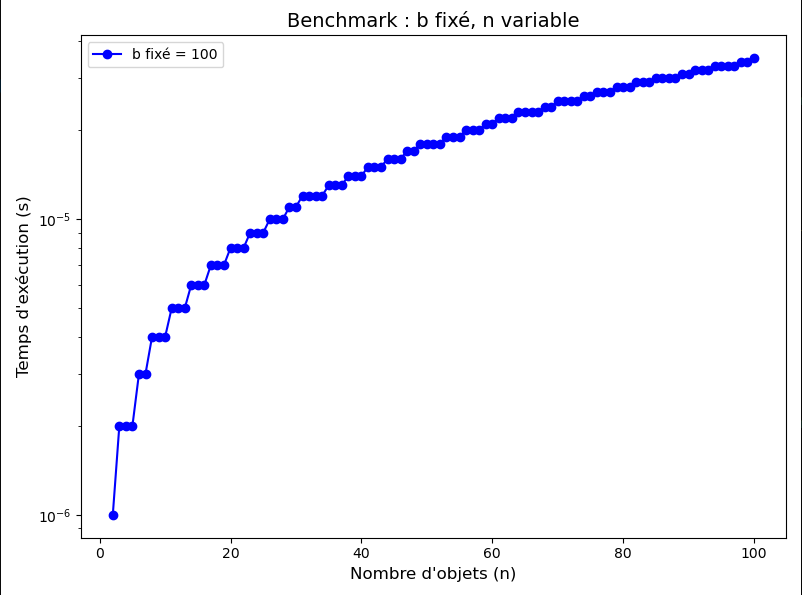

The table this chart was drawn from, first rows:
2, 0.000001
3, 0.000002
4, 0.000002
5, 0.000002
6, 0.000003
7, 0.000003
8, 0.000004
9, 0.000004
10, 0.000004
11, 0.000005
12, 0.000005
13, 0.000005
14, 0.000006
15, 0.000006
16, 0.000006
17, 0.000007
18, 0.000007
19, 0.000007
20, 0.000008
21, 0.000008
22, 0.000008
23, 0.000009
24, 0.000009
25, 0.000009
26, 0.000010
27, 0.000010
28, 0.000010
29, 0.000011
30, 0.000011
31, 0.000012
32, 0.000012
33, 0.000012
34, 0.000012
35, 0.000013
36, 0.000013
37, 0.000013
38, 0.000014
39, 0.000014
40, 0.000014
41, 0.000015
42, 0.000015
43, 0.000015
44, 0.000016
45, 0.000016
46, 0.000016
47, 0.000017
48, 0.000017
49, 0.000018
50, 0.000018
51, 0.000018
52, 0.000018
53, 0.000019
54, 0.000019
55, 0.000019
56, 0.000020
57, 0.000020
58, 0.000020
59, 0.000021
60, 0.000021
61, 0.000022
62, 0.000022
... 38 more rows
